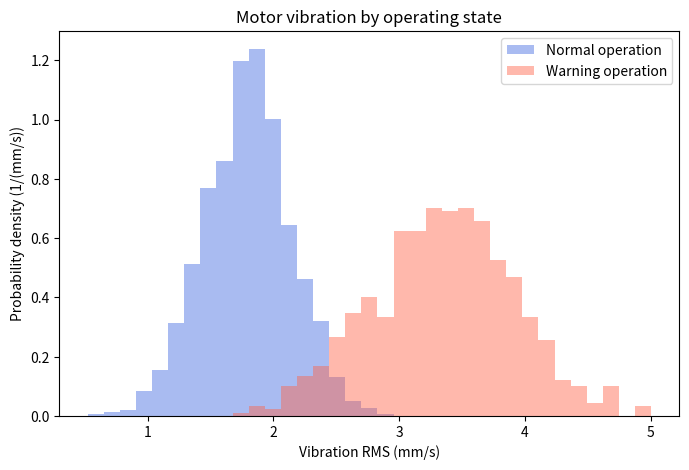

The script that saved this image:
import numpy as np
import matplotlib.pyplot as plt

rng = np.random.default_rng(42)
normal_vibration = rng.normal(loc=1.8, scale=0.35, size=1200)
warning_vibration = rng.normal(loc=3.4, scale=0.55, size=700)

all_vibration = np.concatenate([
    normal_vibration,
    warning_vibration,
])
shared_edges = np.histogram_bin_edges(
    all_vibration,
    bins=35,
)

histogram_style = {
    "bins": shared_edges,
    "density": True,
    "histtype": "stepfilled",
    "alpha": 0.45,
}

fig, ax = plt.subplots(figsize=(8, 5))
ax.hist(
    normal_vibration,
    label="Normal operation",
    color="royalblue",
    **histogram_style,
)
ax.hist(
    warning_vibration,
    label="Warning operation",
    color="tomato",
    **histogram_style,
)
ax.set(
    title="Motor vibration by operating state",
    xlabel="Vibration RMS (mm/s)",
    ylabel="Probability density (1/(mm/s))",
)
ax.legend()
plt.show()
